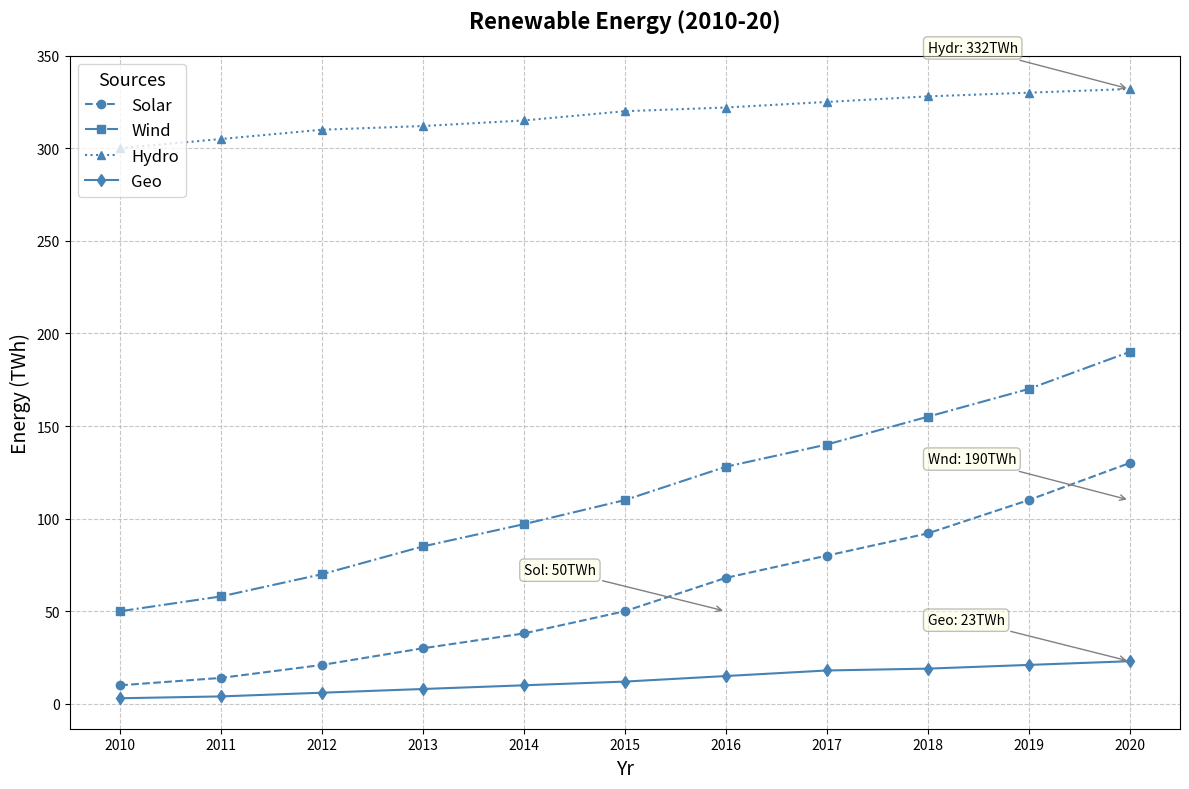

Recreate this plot in Python.
import matplotlib.pyplot as plt
import numpy as np

years = np.arange(2010, 2021)
solar = [10, 14, 21, 30, 38, 50, 68, 80, 92, 110, 130]
wind = [50, 58, 70, 85, 97, 110, 128, 140, 155, 170, 190]
hydro = [300, 305, 310, 312, 315, 320, 322, 325, 328, 330, 332]
geothermal = [3, 4, 6, 8, 10, 12, 15, 18, 19, 21, 23]

fig, ax = plt.subplots(figsize=(12, 8))

single_color = 'steelblue'

ax.plot(years, solar, label='Solar', color=single_color, marker='o', linestyle='--')
ax.plot(years, wind, label='Wind', color=single_color, marker='s', linestyle='-.')
ax.plot(years, hydro, label='Hydro', color=single_color, marker='^', linestyle=':')
ax.plot(years, geothermal, label='Geo', color=single_color, marker='d', linestyle='-')

ax.set_title('Renewable Energy (2010-20)', fontsize=16, fontweight='bold', pad=20)
ax.set_xlabel('Yr', fontsize=14)
ax.set_ylabel('Energy (TWh)', fontsize=14)
ax.set_xticks(years)
ax.set_yticks(np.arange(0, 400, 50))

ax.legend(title='Sources', fontsize=12, title_fontsize=13, loc='upper left')

annotations = [
    (2016, 50, 'Sol: 50TWh'),
    (2020, 110, 'Wnd: 190TWh'),
    (2020, 332, 'Hydr: 332TWh'),
    (2020, 23, 'Geo: 23TWh')
]
for (year, output, text) in annotations:
    ax.annotate(text, xy=(year, output), xytext=(year - 2, output + 20),
                arrowprops=dict(arrowstyle='->', connectionstyle='arc3', color='gray'),
                fontsize=10, bbox=dict(boxstyle="round,pad=0.3", edgecolor='gray', facecolor='lightyellow', alpha=0.5))

ax.grid(linestyle='--', alpha=0.7)

plt.tight_layout()
plt.show()
